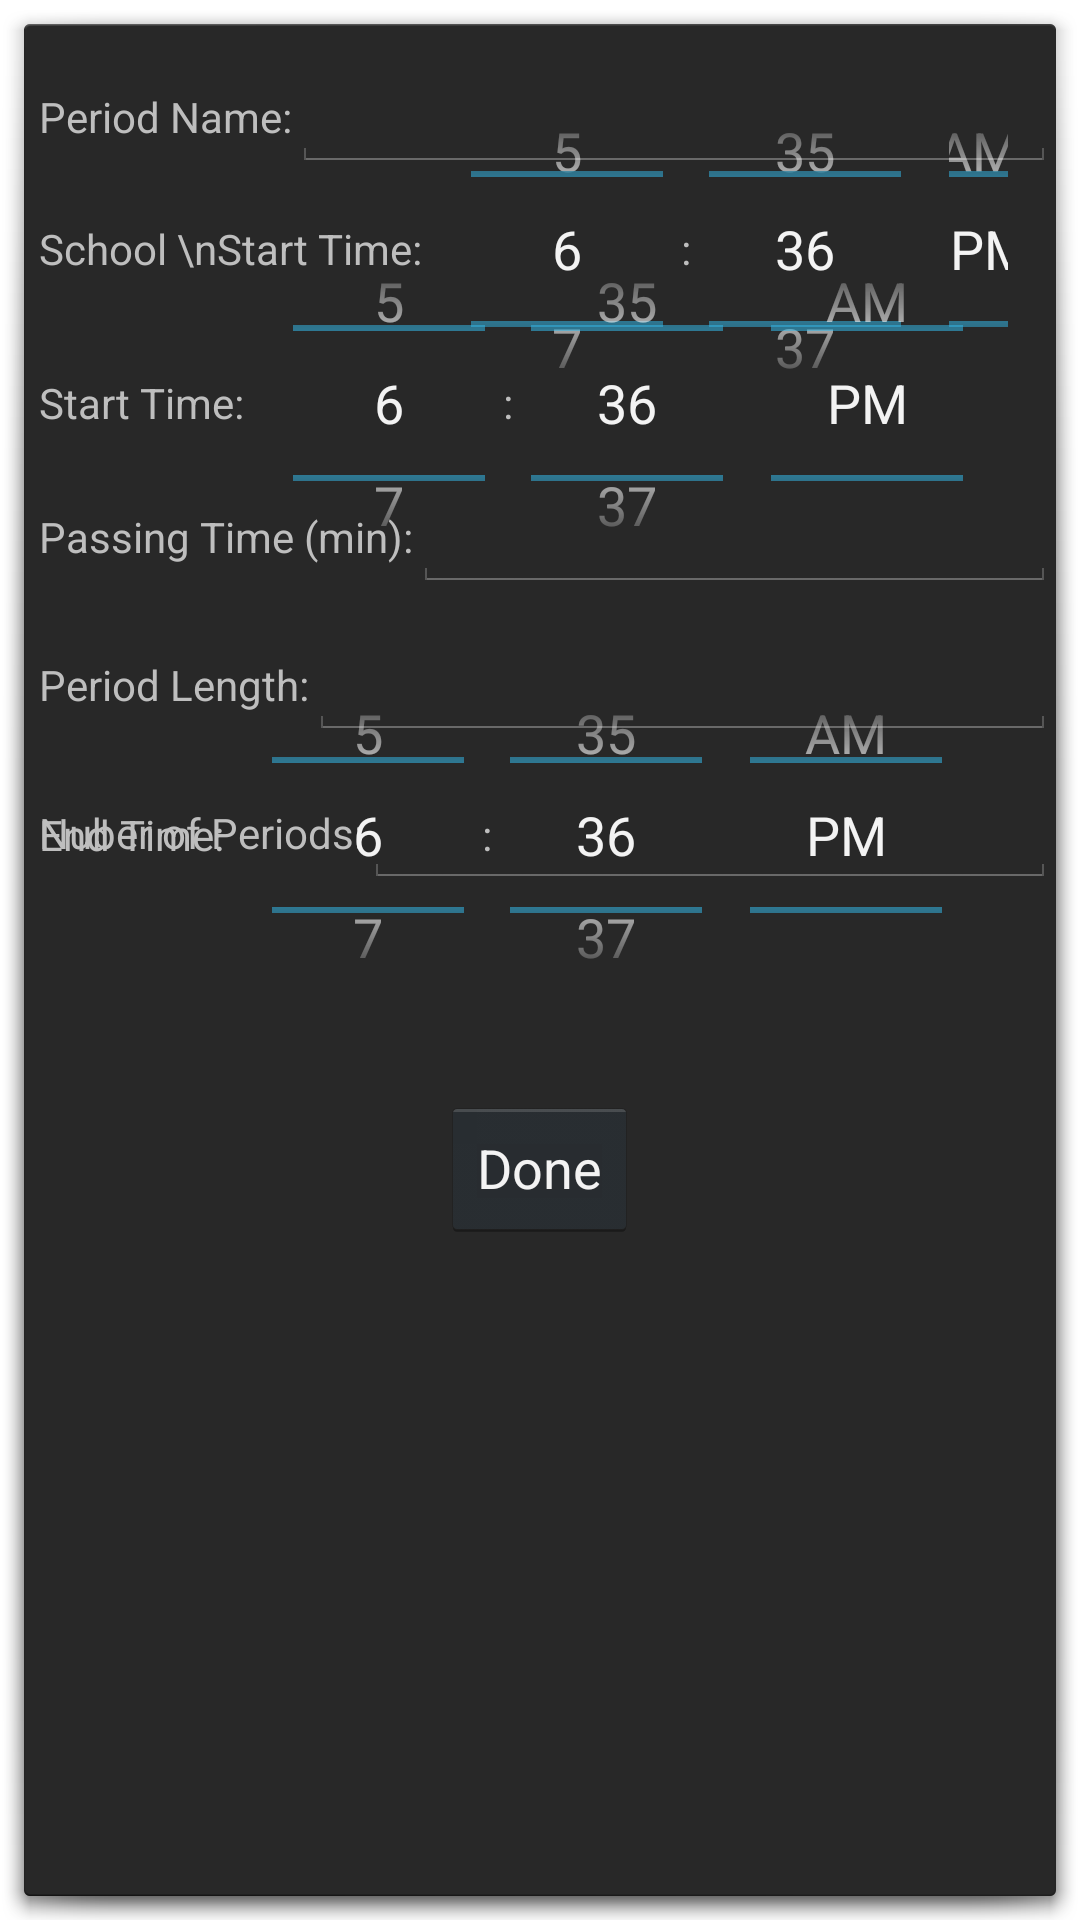

Android layout source for this screen:
<!-- AndroidManifest.xml: application theme AppTheme -->
<!-- res/layout/new_item.xml -->
<?xml version="1.0" encoding="utf-8"?>
<LinearLayout xmlns:android="http://schemas.android.com/apk/res/android"
    android:layout_width="fill_parent"
    android:layout_height="fill_parent"
    android:orientation="vertical" >

            <TabHost
                android:id="@+id/tabhost"
                android:layout_width="match_parent"
                android:layout_height="wrap_content" >

                <LinearLayout
                    android:layout_width="match_parent"
                    android:layout_height="match_parent"
                    android:orientation="vertical" >

                    <TabWidget
                        android:id="@android:id/tabs"
                        android:layout_width="match_parent"
                        android:layout_height="wrap_content" >
                    </TabWidget>

                    <FrameLayout
                        android:id="@android:id/tabcontent"
                        android:layout_width="match_parent"
                        android:layout_height="match_parent" >

                        <ScrollView
                            android:id="@+id/autoCreate"
                            android:layout_width="match_parent"
                            android:layout_height="match_parent"
                            android:tag="Auto-Create" >

                            <LinearLayout
                                android:layout_width="match_parent"
                                android:layout_height="wrap_content"
                                android:orientation="vertical" >

                                <LinearLayout
                                    android:layout_width="match_parent"
                                    android:layout_height="wrap_content"
                                    android:layout_marginTop="10dp" >

                                    <TextView
                                        android:id="@+id/TextView04"
                                        android:layout_width="wrap_content"
                                        android:layout_height="wrap_content"
                                        android:layout_gravity="center"
                                        android:layout_marginLeft="5dp"
                                        android:text="School \nStart Time:" />

                                    <TimePicker
                                        android:id="@+id/schoolStart"
                                        android:layout_width="wrap_content"
                                        android:layout_height="130dp" />
                                </LinearLayout>

                                <LinearLayout
                                    android:layout_width="match_parent"
                                    android:layout_height="wrap_content"
                                    android:layout_marginTop="10dp" >

                                    <TextView
                                        android:id="@+id/textView3"
                                        android:layout_width="wrap_content"
                                        android:layout_height="wrap_content"
                                        android:layout_marginLeft="5dp"
                                        android:text="Passing Time (min):" />

                                    <EditText
                                        android:id="@+id/passing"
                                        android:layout_width="wrap_content"
                                        android:layout_height="wrap_content"
                                        android:layout_weight="1"
                                        android:ems="10"
                                        android:inputType="number" />
                                </LinearLayout>

                                <LinearLayout
                                    android:layout_width="match_parent"
                                    android:layout_height="wrap_content"
                                    android:layout_marginTop="10dp" >

                                    <TextView
                                        android:id="@+id/textView4"
                                        android:layout_width="wrap_content"
                                        android:layout_height="wrap_content"
                                        android:layout_marginLeft="5dp"
                                        android:text="Period Length:" />

                                    <EditText
                                        android:id="@+id/periodLength"
                                        android:layout_width="wrap_content"
                                        android:layout_height="wrap_content"
                                        android:layout_weight="1"
                                        android:ems="10"
                                        android:inputType="number" />
                                </LinearLayout>

                                <LinearLayout
                                    android:layout_width="match_parent"
                                    android:layout_height="wrap_content"
                                    android:layout_marginTop="10dp" >

                                    <TextView
                                        android:id="@+id/TextView05"
                                        android:layout_width="wrap_content"
                                        android:layout_height="wrap_content"
                                        android:layout_marginLeft="5dp"
                                        android:text="Nuber of Periods:" />

                                    <EditText
                                        android:id="@+id/numPeriods"
                                        android:layout_width="wrap_content"
                                        android:layout_height="wrap_content"
                                        android:layout_weight="1"
                                        android:ems="10"
                                        android:inputType="number" />
                                </LinearLayout>
                            </LinearLayout>
                        </ScrollView>

                        <LinearLayout
                            android:id="@+id/newPeriod"
                            android:layout_width="match_parent"
                            android:layout_height="match_parent"
                            android:orientation="vertical"
                            android:tag="New Period" >

                            <LinearLayout
                                android:layout_width="match_parent"
                                android:layout_height="wrap_content"
                                android:layout_marginTop="10dp" >

                                <TextView
                                    android:id="@+id/TextView01"
                                    android:layout_width="wrap_content"
                                    android:layout_height="wrap_content"
                                    android:layout_marginLeft="5dp"
                                    android:text="Period Name:" />

                                <EditText
                                    android:id="@+id/name"
                                    android:layout_width="wrap_content"
                                    android:layout_height="wrap_content"
                                    android:layout_weight="1"
                                    android:ems="11"
                                    android:maxEms="11"
                                    android:maxLines="1" />
                            </LinearLayout>

                            <LinearLayout
                                android:layout_width="match_parent"
                                android:layout_height="wrap_content"
                                android:layout_marginTop="10dp" >

                                <TextView
                                    android:id="@+id/TextView03"
                                    android:layout_width="wrap_content"
                                    android:layout_height="wrap_content"
                                    android:layout_gravity="center"
                                    android:layout_marginLeft="5dp"
                                    android:text="Start Time:" />

                                <TimePicker
                                    android:id="@+id/startTime"
                                    android:layout_width="wrap_content"
                                    android:layout_height="134dp" />
                            </LinearLayout>

                            <LinearLayout
                                android:layout_width="match_parent"
                                android:layout_height="wrap_content"
                                android:layout_marginTop="10dp" >

                                <TextView
                                    android:id="@+id/TextView02"
                                    android:layout_width="wrap_content"
                                    android:layout_height="wrap_content"
                                    android:layout_gravity="center"
                                    android:layout_marginLeft="5dp"
                                    android:text="End Time:" />

                                <TimePicker
                                    android:id="@+id/endTime"
                                    android:layout_width="wrap_content"
                                    android:layout_height="134dp" />
                            </LinearLayout>
                        </LinearLayout>
                    </FrameLayout>
                </LinearLayout>
            </TabHost>

    <Button
        android:id="@+id/done"
        android:layout_width="wrap_content"
        android:layout_height="wrap_content"
        android:layout_gravity="center"
        android:layout_marginTop="20dp"
        android:text="Done" />

</LinearLayout>
<!-- resources referenced by this layout -->
<resources>
  <style name="AppTheme" parent="android:Theme.Dialog" />
</resources>
